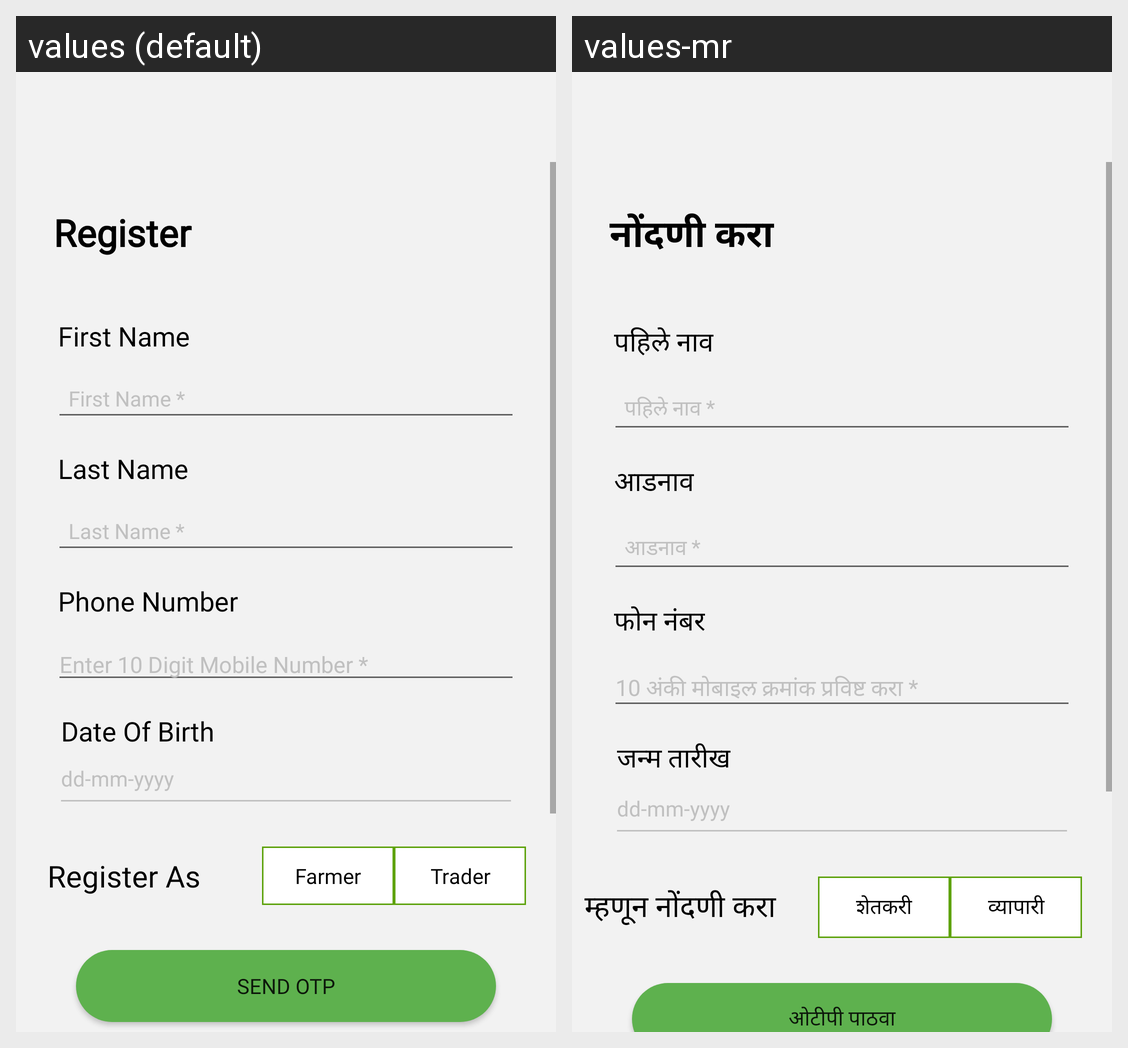

Locale-by-locale string values for the Android screen shown in this grid:
Android screen res/layout/activity_register.xml rendered under 2 locales, left to right: values (default), values-mr. Device: Nexus 5 (rendered at 1080×1920; each locale shown at half size, 540×960, under a caption strip naming it); theme Theme.EAgri10x.
Strings drawn on this screen, with the default value and each locale's value (text and hints the layout hard-codes, and strings that could not be matched under every locale, appear in the picture but are not listed):

Register
  values: Register
  values-mr: नोंदणी करा

fname
  values: First Name
  values-mr: पहिले नाव

fname_str
  values: First Name *
  values-mr: पहिले नाव *

lname
  values: Last Name
  values-mr: आडनाव

lname_str
  values: Last Name *
  values-mr: आडनाव *

phon_numbr
  values: Phone Number
  values-mr: फोन नंबर

enter_digit
  values: Enter 10 Digit Mobile Number *
  values-mr: 10 अंकी मोबाइल क्रमांक प्रविष्ट करा *

dateofbirth
  values: Date Of Birth
  values-mr: जन्म तारीख

ddmmyy
  values: dd-mm-yyyy
  values-mr: dd-mm-yyyy

Register_As
  values: Register As
  values-mr: म्हणून नोंदणी करा

farmer
  values: Farmer
  values-mr: शेतकरी

trder
  values: Trader
  values-mr: व्यापारी

send_otp
  values: send otp
  values-mr: ओटीपी पाठवा
